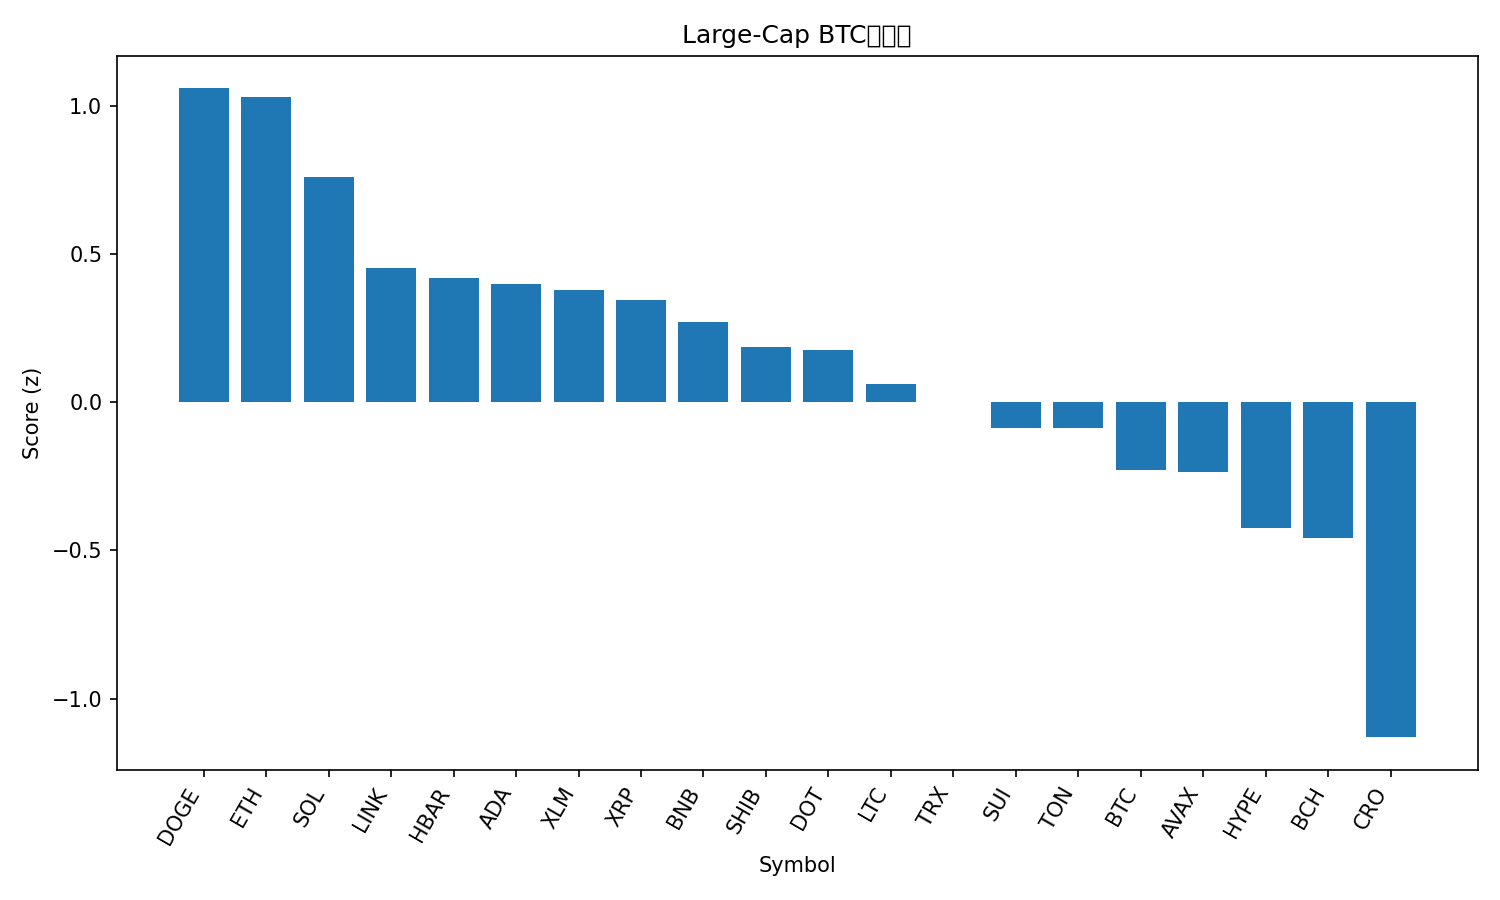

Source data for this figure (header and first rows):
rank, name, symbol, price_btc, price_usd, pct_1h_btc, pct_24h_btc, pct_7d_btc, market_cap_rank, market_cap_usd, volume_usd, score
1, Dogecoin, DOGE, 2.34e-06, 0.2715, -0.04253, 6.714, 18.62, 8, 40956835167, 4424457908, 1.058
2, Ethereum, ETH, 0.04017, 4663, 0.6249, 4.05, 3.336, 2, 563542475002, 37529086036, 1.03
3, Solana, SOL, 0.002068, 240, 0.09419, 4.551, 12.31, 5, 129902851212, 13389400666, 0.7583
4, Chainlink, LINK, 0.0002158, 25.05, 0.2935, 2.057, 6.837, 13, 17012344559, 1189290052, 0.4519
5, Hedera, HBAR, 2.1e-06, 0.2439, 0.2772, 2.034, 6.328, 25, 10337015557, 300663583, 0.4193
6, Cardano, ADA, 7.81e-06, 0.9067, 0.4203, 1.228, 4.133, 11, 33082927702, 1808240195, 0.3979
7, Stellar, XLM, 3.45e-06, 0.4003, 0.4677, 0.4615, 6.171, 19, 12725287948, 273810291, 0.3795
8, XRP, XRP, 2.673e-05, 3.1, 0.3312, 1.375, 4.28, 3, 185134091427, 6268935397, 0.3435
9, BNB, BNB, 0.007968, 925.1, 0.2046, 1.777, 4.385, 6, 128825002581, 1551092358, 0.2697
10, Shiba Inu, SHIB, 1.17335e-10, 1.362e-05, -0.01433, 2.607, 5.117, 30, 8026667891, 308416115, 0.1873
11, Polkadot, DOT, 3.683e-05, 4.28, 0.3492, -0.3444, 7.363, 34, 6507571146, 275940964, 0.1765
12, Litecoin, LTC, 0.001012, 117.5, 0.297, 0.4321, -0.2587, 26, 8959152622, 672497372, 0.06181
13, TRON, TRX, 3.03e-06, 0.3512, 0.2205, 0.2416, 1.456, 10, 33243732587, 719800064, -0.0007551
14, Sui, SUI, 3.171e-05, 3.68, 0.06625, 0.3808, 3.388, 18, 13144941623, 1123878600, -0.08721
15, Toncoin, TON, 2.772e-05, 3.22, 0.2398, -0.2096, -0.3364, 29, 8267894421, 172649691, -0.08784
16, Bitcoin, BTC, 1.0, 116075, 0.0, 0.0, 0.0, 1, 2313925615478, 50043841746, -0.2292
17, Avalanche, AVAX, 0.0002464, 28.61, 0.0684, -2.155, 12.54, 22, 12079405429, 799608499, -0.2359
18, Hyperliquid, HYPE, 0.0004812, 55.8, -0.2721, -1.303, 13.58, 15, 15109050953, 735972938, -0.4249
19, Bitcoin Cash, BCH, 0.005138, 596.4, -0.009594, -0.1303, -6.349, 23, 11895857516, 375717252, -0.458
20, Cronos, CRO, 2.19e-06, 0.254, -0.1049, -3.865, -8.482, 28, 8542867492, 64170373, -1.13
21, Figure Heloc, FIGR_HELOC, 8.71e-06, 1.011, -2.014, -3.808, -6.153, 21, 12516490580, 29674000, -2.939
